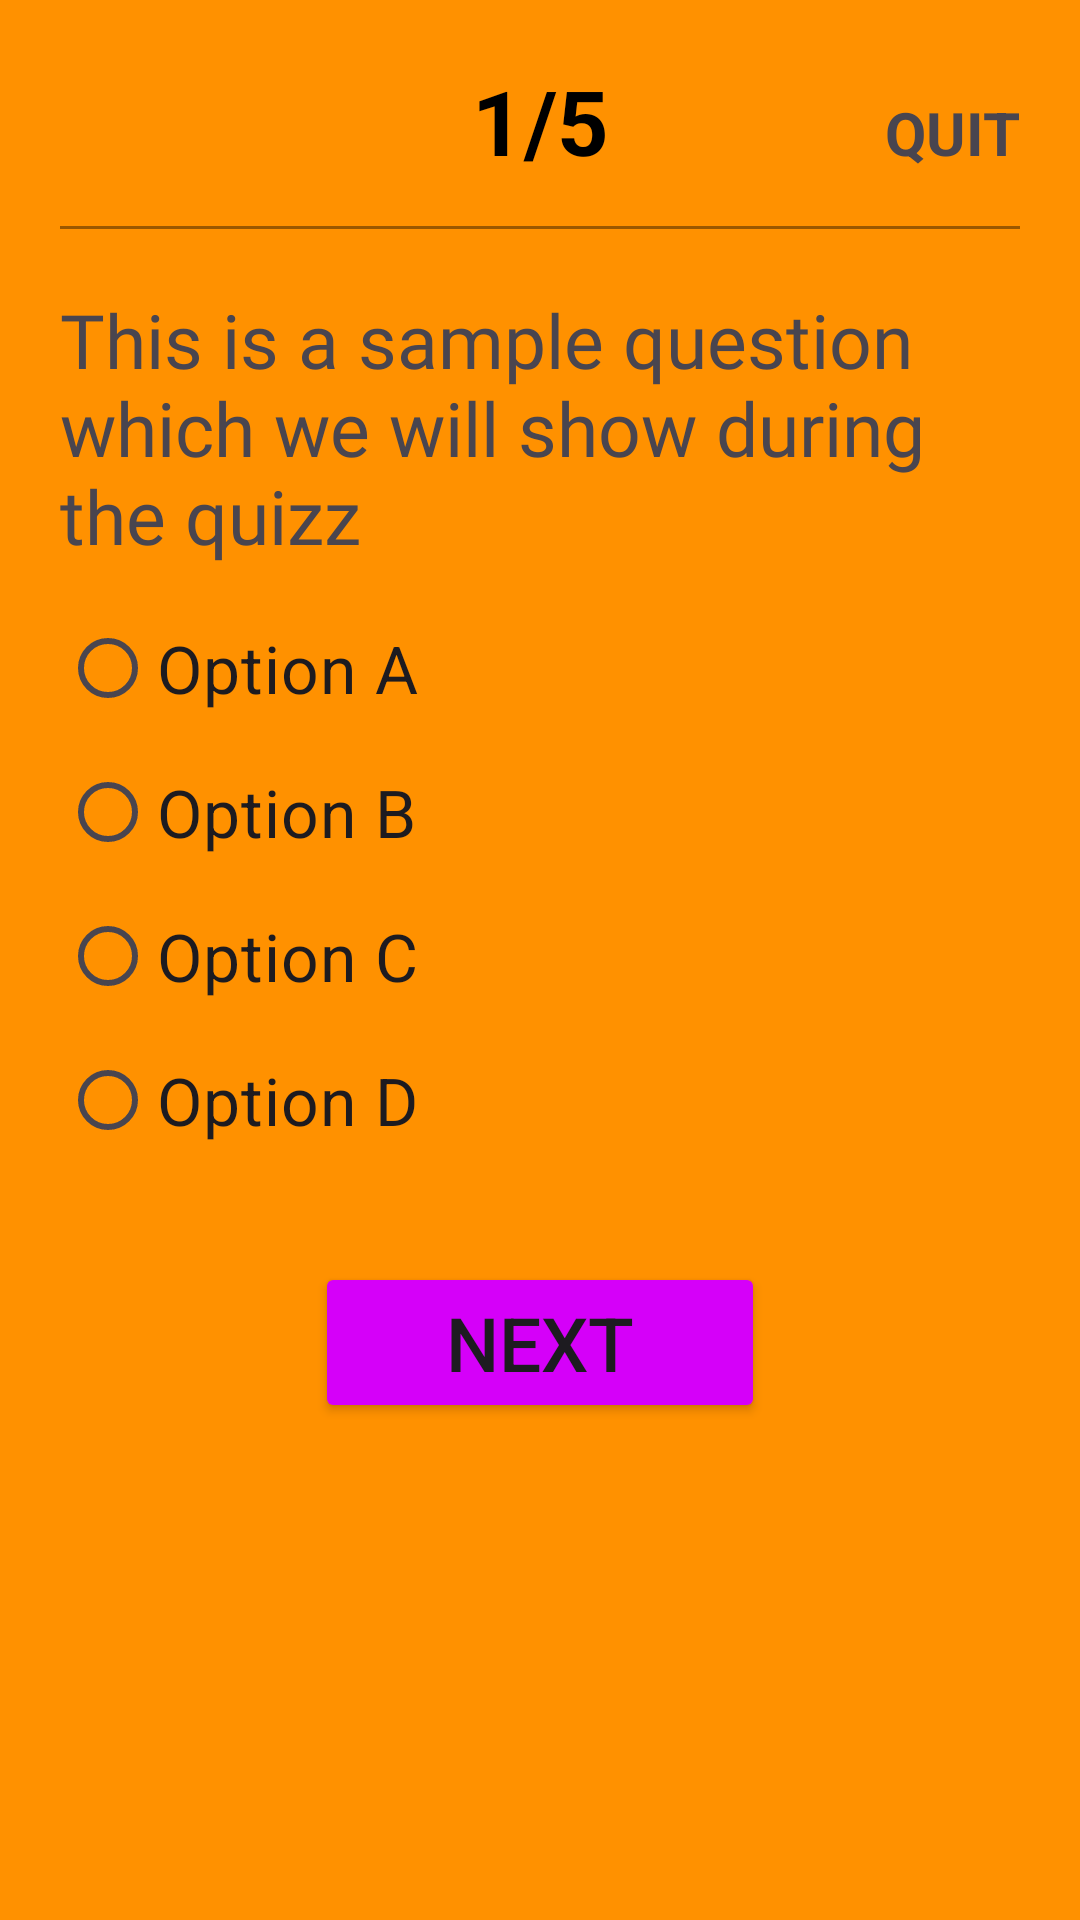

This screen was rendered from an Android layout file. Write that file and the resources it references.
<!-- AndroidManifest.xml: application theme Theme.CodingQuizApp -->
<!-- res/layout/activity_question.xml -->
<?xml version="1.0" encoding="utf-8"?>
<LinearLayout xmlns:android="http://schemas.android.com/apk/res/android"
    xmlns:app="http://schemas.android.com/apk/res-auto"
    xmlns:tools="http://schemas.android.com/tools"
    android:orientation="vertical"
    android:background="#FF9100"
    android:padding="20dp"
    android:id="@+id/main"
    android:layout_width="match_parent"
    android:layout_height="match_parent"
    tools:context=".QuestionActivity">

    <LinearLayout
        android:layout_width="match_parent"
        android:layout_height="wrap_content"
        android:orientation="horizontal">

        <TextView
            android:id="@+id/disNo"
            android:layout_width="wrap_content"
            android:layout_height="wrap_content"
            android:layout_weight="1.2"
            android:text="1/5"
            android:textColor="@color/black"
            android:textSize="30sp"
            android:textStyle="bold"
            android:textAlignment="textEnd"/>

        <TextView
            android:id="@+id/quitBtn"
            android:layout_width="wrap_content"
            android:layout_height="wrap_content"
            android:text="QUIT"
            android:textSize="20sp"
            android:layout_weight="0.8"
            android:textStyle="bold"
            android:textAlignment="textEnd"/>



    </LinearLayout>
    

    
    <View
        android:layout_marginTop="15dp"
        android:layout_width="match_parent"
        android:layout_height="1dp"
        android:background="#66000000"/>

    <TextView
        android:id="@+id/question"
        android:layout_width="wrap_content"
        android:layout_height="wrap_content"
        android:layout_marginTop="20dp"
        android:fontFamily="@font/roboto_medium"
        android:text="This is a sample question which we will show during the quizz"
        android:textSize="25sp" />
    
    <RadioGroup
        android:layout_marginTop="10dp"
        android:id="@+id/answerGroup"
        android:layout_width="wrap_content"
        android:layout_height="wrap_content"
        android:layout_gravity="center_vertical">

        <RadioButton
            android:id="@+id/radioBtn1"
            android:layout_width="wrap_content"
            android:layout_height="wrap_content"
            android:text="Option A"
            android:checked="false"
            android:textSize="22sp"/>

        <RadioButton
            android:id="@+id/radioBtn2"
            android:layout_width="wrap_content"
            android:layout_height="wrap_content"
            android:text="Option B"
            android:checked="false"
            android:textSize="22sp"/>

        <RadioButton
            android:id="@+id/radioBtn3"
            android:layout_width="wrap_content"
            android:layout_height="wrap_content"
            android:text="Option C"
            android:checked="false"
            android:textSize="22sp"/>

        <RadioButton
            android:id="@+id/radioBtn4"
            android:layout_width="wrap_content"
            android:layout_height="wrap_content"
            android:text="Option D"
            android:checked="false"
            android:textSize="22sp"/>



    </RadioGroup>

    <Button
        android:id="@+id/nextBtn"
        android:layout_width="150dp"
        android:layout_height="wrap_content"
        android:text="Next"
        android:textSize="25sp"
        android:layout_gravity="center_horizontal"
        android:backgroundTint="#D500F9"
        android:layout_marginTop="30dp"/>

    <androidx.cardview.widget.CardView
        android:layout_marginTop="150dp"
        android:layout_width="match_parent"
        android:layout_height="50dp"
        app:cardCornerRadius="8dp">

        <LinearLayout
            android:layout_width="match_parent"
            android:layout_height="match_parent"
            android:orientation="horizontal">

            <TextView
                android:layout_marginStart="15dp"
                android:layout_width="wrap_content"
                android:layout_height="wrap_content"
                android:text="Total Score :"
                android:textSize="28sp"
                android:textStyle="bold"
                android:layout_gravity="center_vertical"/>

            <TextView
                android:id="@+id/score"
                android:layout_marginStart="15dp"
                android:layout_width="wrap_content"
                android:layout_height="wrap_content"
                android:text="00"
                android:textStyle="bold"
                android:textSize="28sp"
                android:layout_gravity="center_vertical"/>
        </LinearLayout>

    </androidx.cardview.widget.CardView>



        
        

</LinearLayout>
<!-- resources referenced by this layout -->
<resources>
  <style name="Theme.CodingQuizApp" parent="Base.Theme.CodingQuizApp" />
  <style name="Base.Theme.CodingQuizApp" parent="Theme.Material3.DayNight.NoActionBar">
          
          
      </style>
  <!-- not gathered from this repository: default colours our renderer supplied (Android Studio template values) -->
  <color name="black">#FF000000</color>
</resources>
